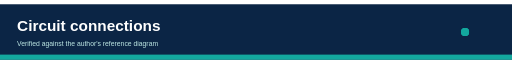
t = 0.00 s
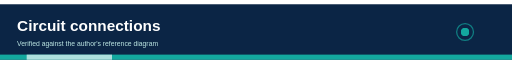
t = 0.75 s
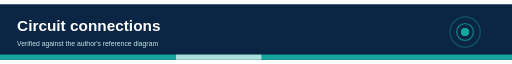
t = 1.75 s
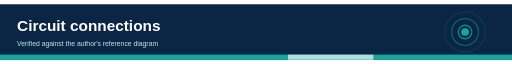
t = 2.50 s
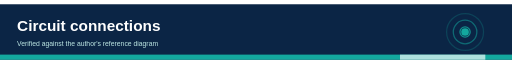
t = 3.25 s
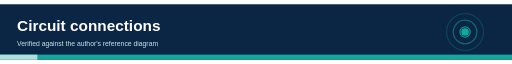
t = 4.25 s

The animated SVG that drew these frames (rendered in a browser with its animation timeline set to each time). Animation: 7 SMIL elements (animate=7); one cycle of 5.00 s, repeats indefinitely.

<svg xmlns="http://www.w3.org/2000/svg" viewBox="0 0 1200 130" width="1200" height="130" font-family="Helvetica, Arial, sans-serif"><title>Circuit connections header animation</title><desc>Verified against the author's reference diagram. Decorative animated header.</desc><rect width="1200" height="130" fill="#0B2545"/><text x="40" y="62" font-size="36" fill="#fff" text-anchor="start" font-weight="700">Circuit connections</text><text x="40" y="98" font-size="16" fill="#bfe9e5" text-anchor="start">Verified against the author's reference diagram</text><circle cx="1090" cy="65" r="8" fill="none" stroke="#13A89E" stroke-width="3"><animate attributeName="r" values="8;55" dur="3.0s" begin="0.00s" repeatCount="indefinite"/><animate attributeName="opacity" values="0.9;0" dur="3.0s" begin="0.00s" repeatCount="indefinite"/></circle><circle cx="1090" cy="65" r="8" fill="none" stroke="#13A89E" stroke-width="3"><animate attributeName="r" values="8;55" dur="3.0s" begin="1.00s" repeatCount="indefinite"/><animate attributeName="opacity" values="0.9;0" dur="3.0s" begin="1.00s" repeatCount="indefinite"/></circle><circle cx="1090" cy="65" r="8" fill="none" stroke="#13A89E" stroke-width="3"><animate attributeName="r" values="8;55" dur="3.0s" begin="2.00s" repeatCount="indefinite"/><animate attributeName="opacity" values="0.9;0" dur="3.0s" begin="2.00s" repeatCount="indefinite"/></circle><circle cx="1090" cy="65" r="9" fill="#13A89E"/><rect x="0" y="118" width="1200" height="12" fill="#13A89E"/><rect x="0" y="118" width="200" height="12" fill="#fff" opacity="0.65"><animate attributeName="x" values="-200;1200" dur="4s" repeatCount="indefinite"/></rect></svg>
